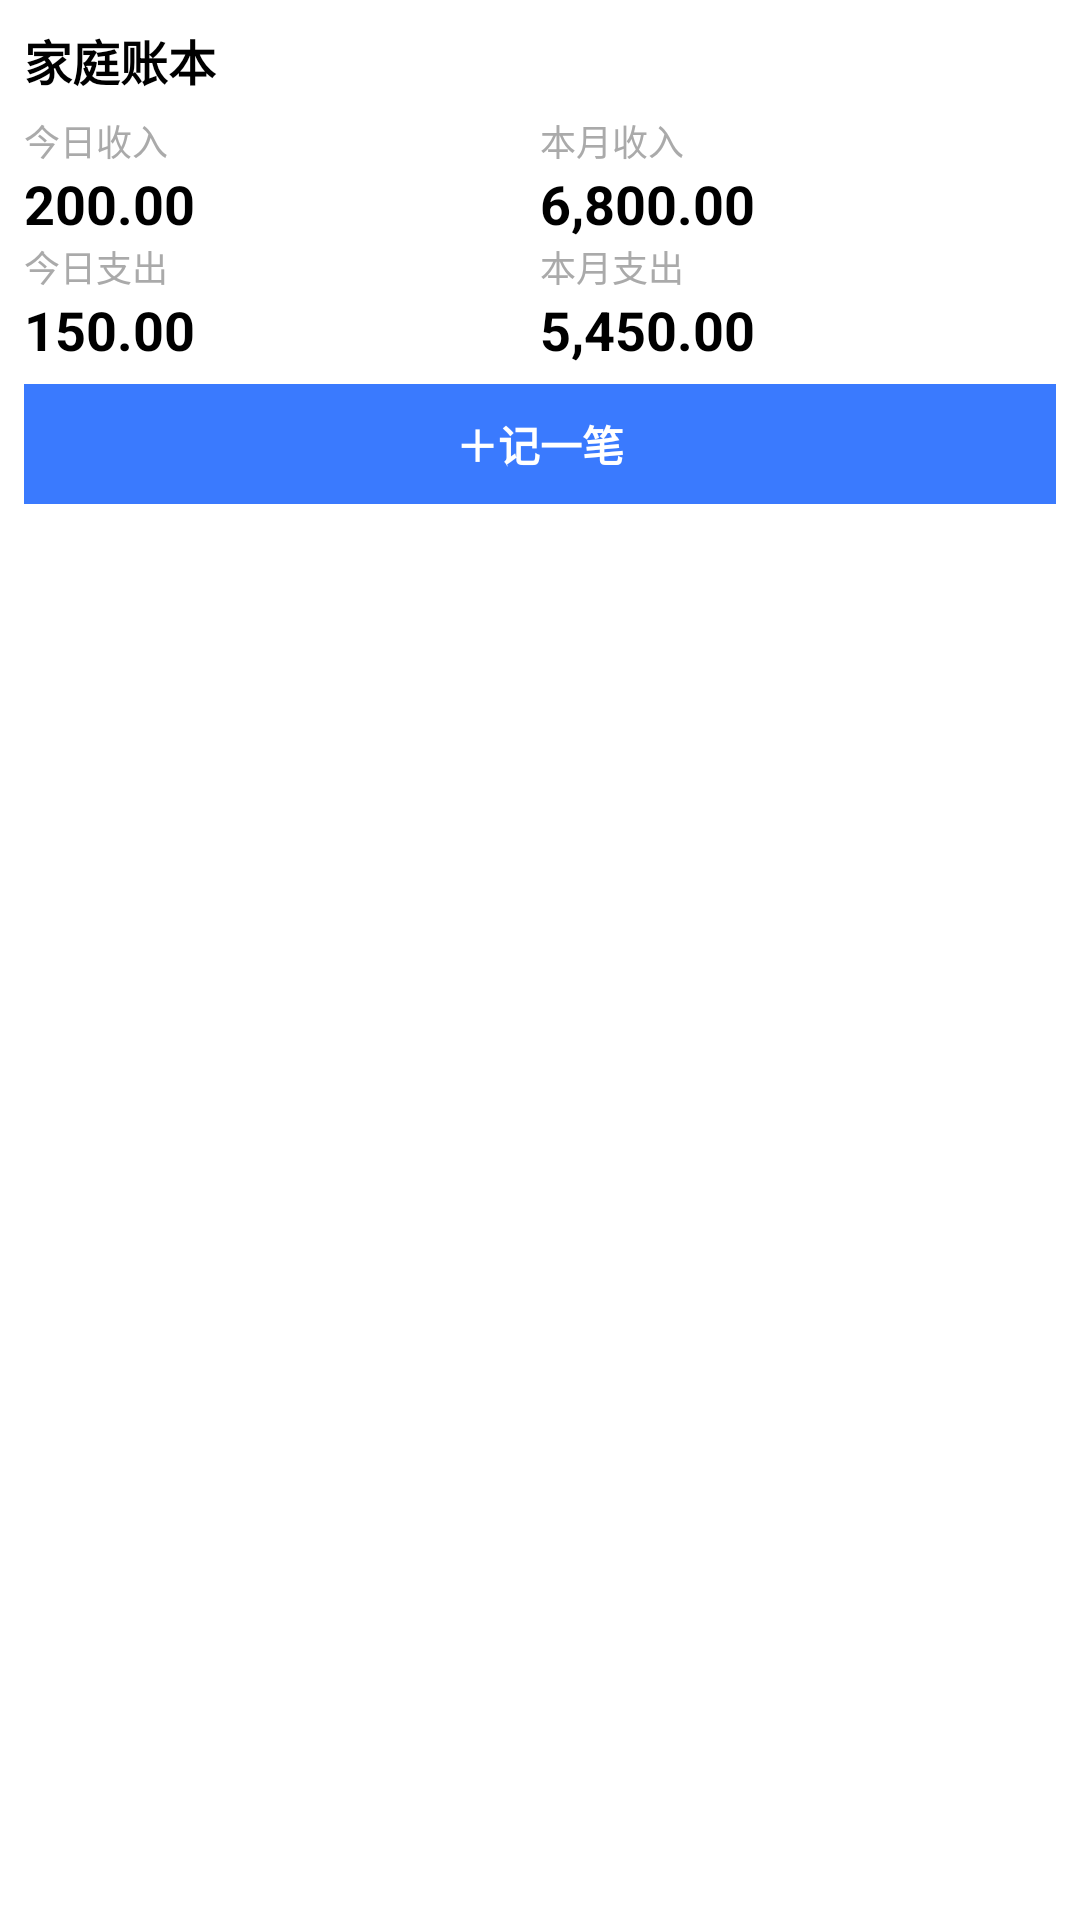

This screen was rendered from an Android layout file. Write that file and the resources it references.
<!-- AndroidManifest.xml: application theme Theme.CcXiaoJi -->
<!-- res/layout/ledger_widget_preview.xml -->
<?xml version="1.0" encoding="utf-8"?>
<LinearLayout xmlns:android="http://schemas.android.com/apk/res/android"
    android:layout_width="match_parent"
    android:layout_height="match_parent"
    android:orientation="vertical"
    android:padding="8dp"
    android:background="@android:color/white">

    <LinearLayout
        android:layout_width="match_parent"
        android:layout_height="wrap_content"
        android:orientation="horizontal"
        android:gravity="center_vertical">

        <TextView
            android:layout_width="0dp"
            android:layout_height="wrap_content"
            android:layout_weight="1"
            android:text="家庭账本"
            android:textStyle="bold"
            android:textSize="16sp"
            android:textColor="@android:color/black" />

        <ImageView
            android:layout_width="24dp"
            android:layout_height="24dp"
            android:contentDescription="刷新"
            android:src="@android:drawable/stat_notify_sync" />
    </LinearLayout>

    <LinearLayout
        android:layout_width="match_parent"
        android:layout_height="wrap_content"
        android:orientation="horizontal"
        android:paddingTop="6dp"
        android:paddingBottom="6dp">

        <LinearLayout
            android:layout_width="0dp"
            android:layout_height="wrap_content"
            android:layout_weight="1"
            android:orientation="vertical">

            <TextView
                android:layout_width="wrap_content"
                android:layout_height="wrap_content"
                android:text="今日收入"
                android:textColor="@android:color/darker_gray"
                android:textSize="12sp" />

            <TextView
                android:layout_width="wrap_content"
                android:layout_height="wrap_content"
                android:text="200.00"
                android:textColor="@android:color/black"
                android:textSize="18sp"
                android:textStyle="bold" />

            <TextView
                android:layout_width="wrap_content"
                android:layout_height="wrap_content"
                android:text="今日支出"
                android:textColor="@android:color/darker_gray"
                android:textSize="12sp" />

            <TextView
                android:layout_width="wrap_content"
                android:layout_height="wrap_content"
                android:text="150.00"
                android:textColor="@android:color/black"
                android:textSize="18sp"
                android:textStyle="bold" />
        </LinearLayout>

        <LinearLayout
            android:layout_width="0dp"
            android:layout_height="wrap_content"
            android:layout_weight="1"
            android:orientation="vertical">

            <TextView
                android:layout_width="wrap_content"
                android:layout_height="wrap_content"
                android:text="本月收入"
                android:textColor="@android:color/darker_gray"
                android:textSize="12sp" />

            <TextView
                android:layout_width="wrap_content"
                android:layout_height="wrap_content"
                android:text="6,800.00"
                android:textColor="@android:color/black"
                android:textSize="18sp"
                android:textStyle="bold" />

            <TextView
                android:layout_width="wrap_content"
                android:layout_height="wrap_content"
                android:text="本月支出"
                android:textColor="@android:color/darker_gray"
                android:textSize="12sp" />

            <TextView
                android:layout_width="wrap_content"
                android:layout_height="wrap_content"
                android:text="5,450.00"
                android:textColor="@android:color/black"
                android:textSize="18sp"
                android:textStyle="bold" />
        </LinearLayout>
    </LinearLayout>

    <TextView
        android:layout_width="match_parent"
        android:layout_height="40dp"
        android:gravity="center"
        android:text="＋记一笔"
        android:textStyle="bold"
        android:textColor="@android:color/white"
        android:background="#3A7AFE" />

</LinearLayout>
<!-- resources referenced by this layout -->
<resources>
  <style name="Theme.CcXiaoJi" parent="android:Theme.Material.Light.NoActionBar">
          <item name="android:statusBarColor">@android:color/transparent</item>
          <item name="android:navigationBarColor">@android:color/transparent</item>
      </style>
</resources>
